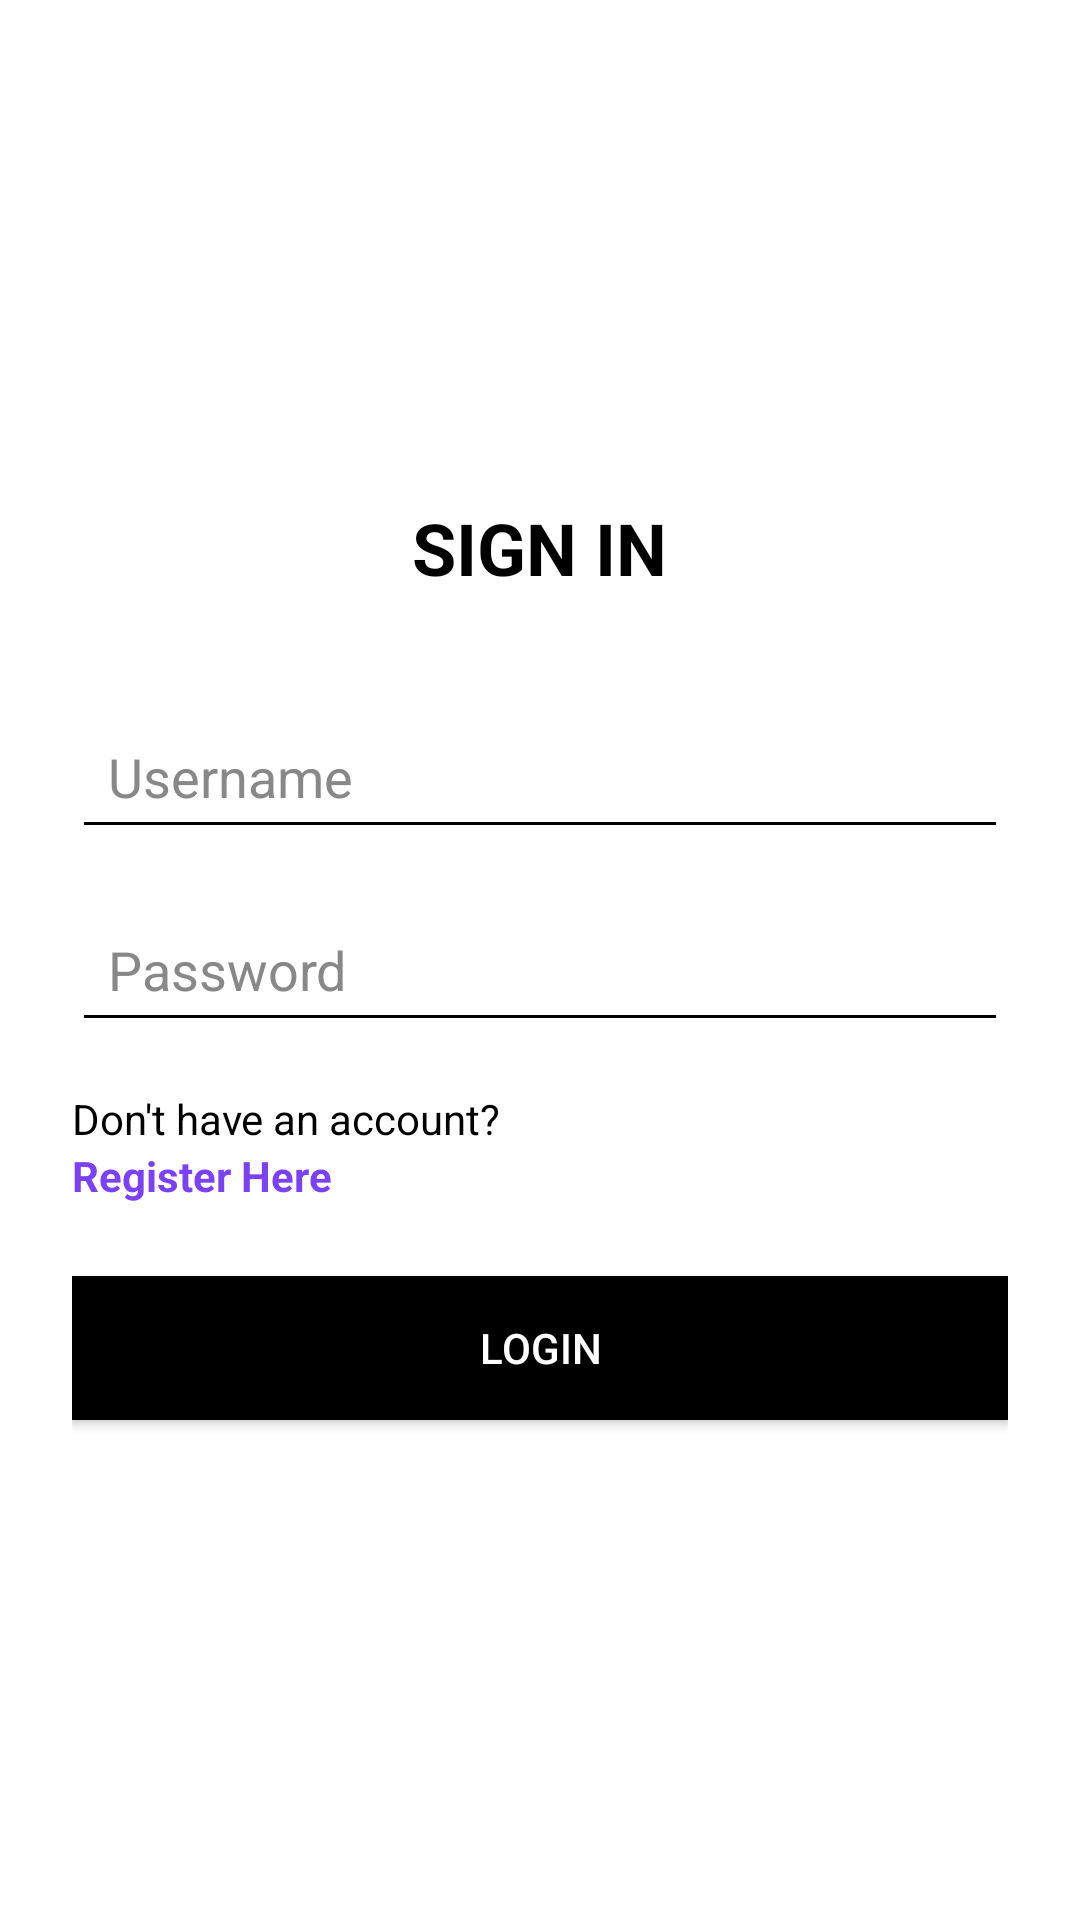

This screen was rendered from an Android layout file. Write that file and the resources it references.
<!-- AndroidManifest.xml: application theme Theme.PhamCongLuan_2122110541 -->
<!-- res/layout/activity_sign_in.xml -->
<?xml version="1.0" encoding="utf-8"?>
<LinearLayout xmlns:android="http://schemas.android.com/apk/res/android"
    xmlns:tools="http://schemas.android.com/tools"
    android:id="@+id/main"
    android:layout_width="match_parent"
    android:layout_height="match_parent"
    android:orientation="vertical"
    android:gravity="center"
    android:padding="24dp"
    android:background="#FFFFFF"
    tools:context=".SignInActivity">

    
    <TextView
        android:id="@+id/tvTitle"
        android:layout_width="wrap_content"
        android:layout_height="wrap_content"
        android:text="SIGN IN"
        android:textSize="24sp"
        android:textStyle="bold"
        android:textColor="#000000"
        android:layout_marginBottom="36dp" />

    
    <EditText
        android:id="@+id/txtUsername"
        android:layout_width="match_parent"
        android:layout_height="wrap_content"
        android:hint="Username"
        android:padding="12dp"
        android:backgroundTint="#000000"
        android:inputType="text"
        android:textColor="#000000"
        android:textColorHint="#888888"
        android:layout_marginBottom="16dp" />

    
    <EditText
        android:id="@+id/txtPass"
        android:layout_width="match_parent"
        android:layout_height="wrap_content"
        android:hint="Password"
        android:padding="12dp"
        android:backgroundTint="#000000"
        android:inputType="textPassword"
        android:textColor="#000000"
        android:textColorHint="#888888"
        android:layout_marginBottom="8dp" />

    
    <TextView
        android:id="@+id/txtRegister"
        android:layout_width="wrap_content"
        android:layout_height="wrap_content"
        android:text="Don't have an account? "
        android:textColor="#000000"
        android:textSize="14sp"
        android:layout_marginTop="8dp"
        android:layout_gravity="start" />

    <TextView
        android:id="@+id/txtRegisterHere"
        android:layout_width="wrap_content"
        android:layout_height="wrap_content"
        android:text="Register Here"
        android:textColor="#7A42F4"
        android:textStyle="bold"
        android:textSize="14sp"
        android:layout_gravity="start"
        android:layout_marginBottom="24dp" />

    
    <Button
        android:id="@+id/btnLogin"
        android:layout_width="match_parent"
        android:layout_height="wrap_content"
        android:text="LOGIN"
        android:textColor="#FFFFFF"
        android:background="#000000"
        android:padding="12dp" />

</LinearLayout>
<!-- resources referenced by this layout -->
<resources>
  <style name="Theme.PhamCongLuan_2122110541" parent="Theme.MaterialComponents.DayNight.DarkActionBar">
          
          <item name="colorPrimary">@color/purple_500</item>
          <item name="colorPrimaryVariant">@color/purple_700</item>
          <item name="colorOnPrimary">@color/white</item>
          
          <item name="colorSecondary">@color/teal_200</item>
          <item name="colorSecondaryVariant">@color/teal_700</item>
          <item name="colorOnSecondary">@color/black</item>
          
          <item name="android:statusBarColor">?attr/colorPrimaryVariant</item>
          
      </style>
  <!-- not gathered from this repository: default colours our renderer supplied (Android Studio template values) -->
  <color name="purple_500">#FF6200EE</color>
  <color name="purple_700">#FF3700B3</color>
  <color name="teal_200">#FF03DAC5</color>
  <color name="teal_700">#FF018786</color>
  <color name="black">#FF000000</color>
  <color name="white">#FFFFFFFF</color>
</resources>
